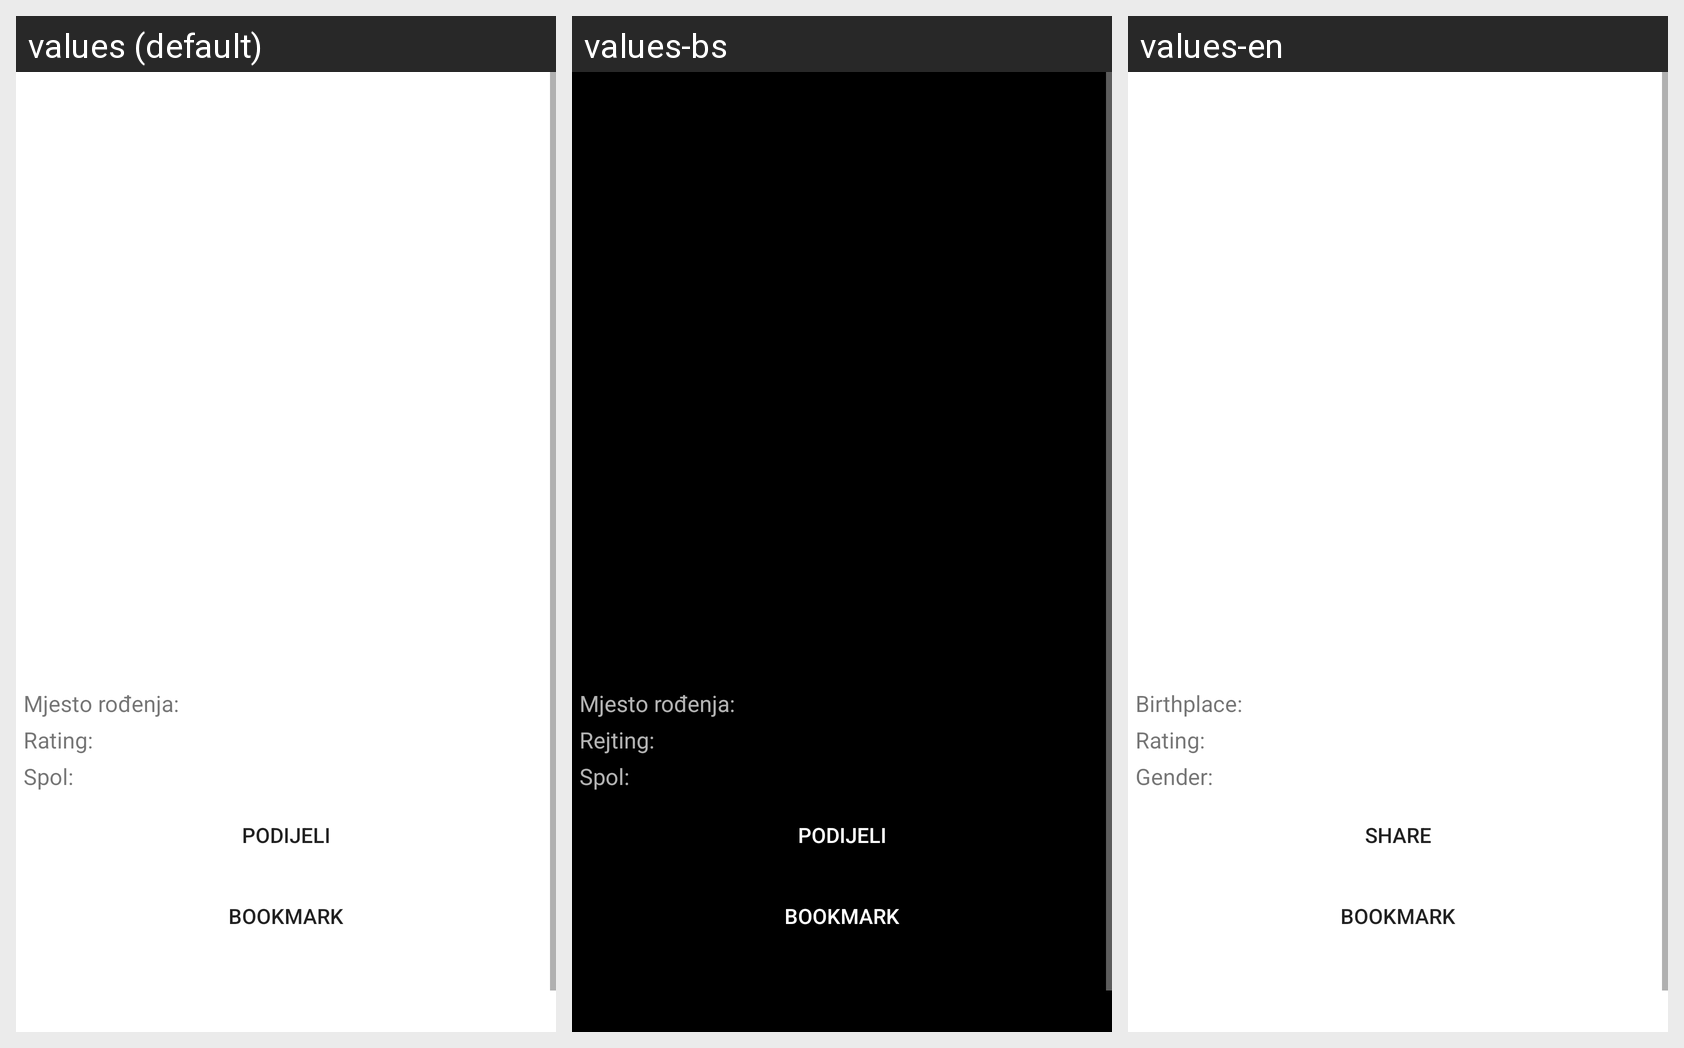

The Android screen above is rendered under several locales of the same app. Produce the string resources it draws, with the default and per-locale values.
Android screen res/layout/fragment_detalji_glumca.xml rendered under 3 locales, left to right: values (default), values-bs, values-en. Device: Nexus 5 (rendered at 1080×1920; each locale shown at half size, 540×960, under a caption strip naming it); theme AppTheme.
Strings drawn on this screen, with the default value and each locale's value (text and hints the layout hard-codes, and strings that could not be matched under every locale, appear in the picture but are not listed):

mjestoRodjenjaLabelTekst
  values: Mjesto rođenja:
  values-bs: Mjesto rođenja:
  values-en: Birthplace:

ratingLabelTekst
  values: Rating:
  values-bs: Rejting:
  values-en: Rating:

spolLabelTekst
  values: Spol:
  values-bs: Spol:
  values-en: Gender:

buttonPodijeli
  values: Podijeli
  values-bs: Podijeli
  values-en: Share

buttonBookmark
  values: Bookmark
  values-bs: Bookmark
  values-en: Bookmark
